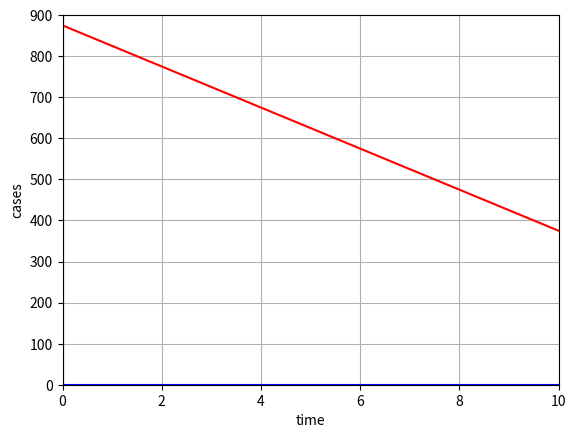

This chart was generated by the following Python code:
import matplotlib.pyplot as plt
import numpy as np

x1= 0
y1= 875
x2= 1
y2= 825

m= (y2 - y1) / (x2 - x1)
b= y1 - m*x1
print("y = ", m, "x + ", b)
xmin= 0
xmax= 10
ymin= 0
ymax= 900

y3= m*xmin + b
y4= m*xmax + b

fig, ax = plt.subplots()
plt.axis([xmin,xmax,ymin,ymax])
plt.plot([xmin,xmax],[0,0],'b')
plt.plot([0,0],[ymin,ymax])

ax.set_xlabel("time")
ax.set_ylabel("cases")
ax.grid(True)

plt.plot([xmin,xmax],[y3,y4],'r')
plt.show()
